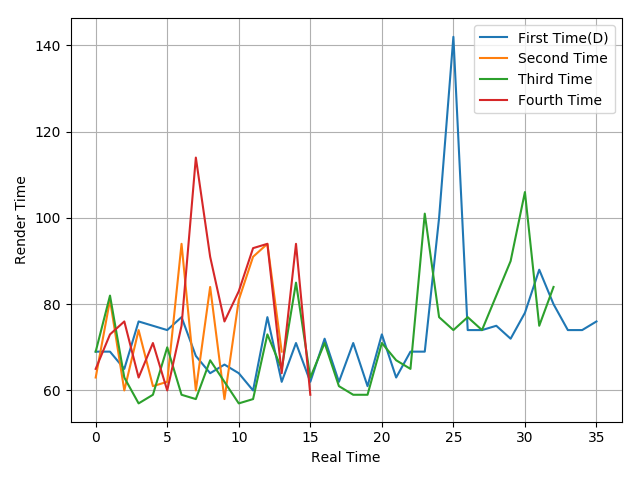

The table this chart was drawn from, first rows:
69, 69, 65, 76, 75, 74, 77, 68, 64, 66, 64, 60, 77, 62, 71, 62, 72, 62, 71, 61, 73, 63, 69, 69
63, 81, 60, 74, 61, 62, 94, 60, 84, 58, 81, 91, 94, 69
69, 82, 63, 57, 59, 70, 59, 58, 67, 62, 57, 58, 73, 65, 85, 63, 71, 61, 59, 59, 71, 67, 65, 101
65, 73, 76, 63, 71, 60, 75, 114, 91, 76, 83, 93, 94, 64, 94, 59
